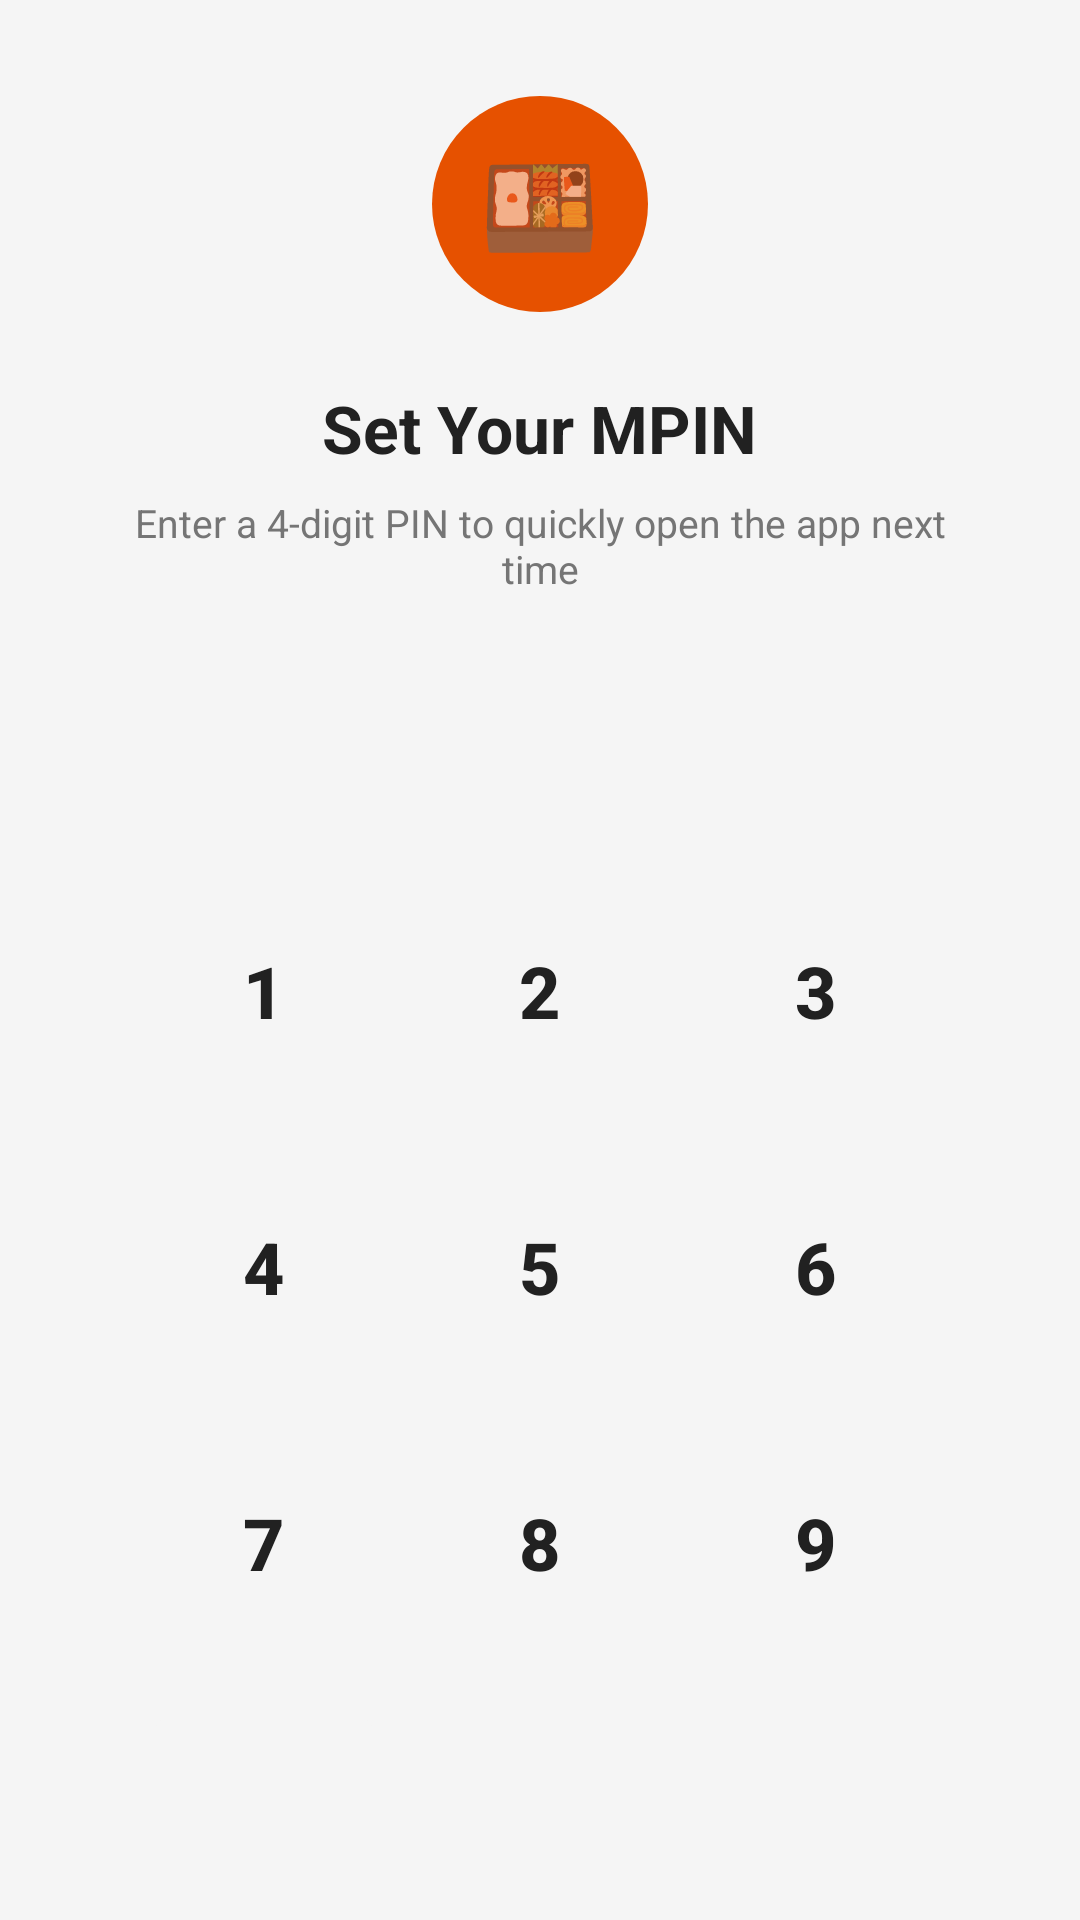

Produce the Android XML layout that renders to this screen, including the resource entries it uses.
<!-- AndroidManifest.xml: application theme Theme.LunchboxDelivery -->
<!-- res/layout/activity_mpin.xml -->
<?xml version="1.0" encoding="utf-8"?>
<LinearLayout
    xmlns:android="http://schemas.android.com/apk/res/android"
    android:layout_width="match_parent"
    android:layout_height="match_parent"
    android:orientation="vertical"
    android:gravity="center"
    android:background="#F5F5F5"
    android:padding="32dp">

    
    <TextView
        android:layout_width="72dp"
        android:layout_height="72dp"
        android:background="@drawable/circle_orange"
        android:gravity="center"
        android:text="🍱"
        android:textSize="32sp"
        android:layout_marginBottom="24dp"/>

    
    <TextView
        android:id="@+id/tvMpinTitle"
        android:layout_width="wrap_content"
        android:layout_height="wrap_content"
        android:text="Set Your MPIN"
        android:textSize="22sp"
        android:textStyle="bold"
        android:textColor="#212121"
        android:layout_marginBottom="8dp"/>

    
    <TextView
        android:id="@+id/tvMpinSubtitle"
        android:layout_width="wrap_content"
        android:layout_height="wrap_content"
        android:text="Enter a 4-digit PIN to quickly open the app next time"
        android:textSize="13sp"
        android:textColor="#757575"
        android:gravity="center"
        android:layout_marginBottom="36dp"/>

    
    <LinearLayout
        android:layout_width="wrap_content"
        android:layout_height="wrap_content"
        android:orientation="horizontal"
        android:gravity="center"
        android:layout_marginBottom="32dp">

        <View android:id="@+id/dot1" android:layout_width="18dp" android:layout_height="18dp"
            android:layout_marginHorizontal="10dp" android:background="@drawable/dot_empty"/>
        <View android:id="@+id/dot2" android:layout_width="18dp" android:layout_height="18dp"
            android:layout_marginHorizontal="10dp" android:background="@drawable/dot_empty"/>
        <View android:id="@+id/dot3" android:layout_width="18dp" android:layout_height="18dp"
            android:layout_marginHorizontal="10dp" android:background="@drawable/dot_empty"/>
        <View android:id="@+id/dot4" android:layout_width="18dp" android:layout_height="18dp"
            android:layout_marginHorizontal="10dp" android:background="@drawable/dot_empty"/>
    </LinearLayout>

    
    <TextView
        android:id="@+id/tvMpinError"
        android:layout_width="wrap_content"
        android:layout_height="wrap_content"
        android:text="Incorrect PIN. Try again."
        android:textSize="13sp"
        android:textColor="#C62828"
        android:visibility="gone"
        android:layout_marginBottom="16dp"/>

    
    <GridLayout
        android:layout_width="wrap_content"
        android:layout_height="wrap_content"
        android:columnCount="3"
        android:rowCount="4"
        android:layout_marginBottom="20dp">

        
        <Button android:id="@+id/btn1" android:layout_width="80dp" android:layout_height="80dp"
            android:text="1" android:textSize="24sp" android:textStyle="bold"
            android:backgroundTint="#FFFFFF" android:textColor="#212121"
            android:layout_margin="6dp" android:stateListAnimator="@null"
            android:elevation="2dp" style="@style/Widget.MaterialComponents.Button.OutlinedButton"
            android:onClick="onPadClick"/>
        <Button android:id="@+id/btn2" android:layout_width="80dp" android:layout_height="80dp"
            android:text="2" android:textSize="24sp" android:textStyle="bold"
            android:backgroundTint="#FFFFFF" android:textColor="#212121"
            android:layout_margin="6dp" android:stateListAnimator="@null"
            android:elevation="2dp" style="@style/Widget.MaterialComponents.Button.OutlinedButton"
            android:onClick="onPadClick"/>
        <Button android:id="@+id/btn3" android:layout_width="80dp" android:layout_height="80dp"
            android:text="3" android:textSize="24sp" android:textStyle="bold"
            android:backgroundTint="#FFFFFF" android:textColor="#212121"
            android:layout_margin="6dp" android:stateListAnimator="@null"
            android:elevation="2dp" style="@style/Widget.MaterialComponents.Button.OutlinedButton"
            android:onClick="onPadClick"/>

        
        <Button android:id="@+id/btn4" android:layout_width="80dp" android:layout_height="80dp"
            android:text="4" android:textSize="24sp" android:textStyle="bold"
            android:backgroundTint="#FFFFFF" android:textColor="#212121"
            android:layout_margin="6dp" android:stateListAnimator="@null"
            android:elevation="2dp" style="@style/Widget.MaterialComponents.Button.OutlinedButton"
            android:onClick="onPadClick"/>
        <Button android:id="@+id/btn5" android:layout_width="80dp" android:layout_height="80dp"
            android:text="5" android:textSize="24sp" android:textStyle="bold"
            android:backgroundTint="#FFFFFF" android:textColor="#212121"
            android:layout_margin="6dp" android:stateListAnimator="@null"
            android:elevation="2dp" style="@style/Widget.MaterialComponents.Button.OutlinedButton"
            android:onClick="onPadClick"/>
        <Button android:id="@+id/btn6" android:layout_width="80dp" android:layout_height="80dp"
            android:text="6" android:textSize="24sp" android:textStyle="bold"
            android:backgroundTint="#FFFFFF" android:textColor="#212121"
            android:layout_margin="6dp" android:stateListAnimator="@null"
            android:elevation="2dp" style="@style/Widget.MaterialComponents.Button.OutlinedButton"
            android:onClick="onPadClick"/>

        
        <Button android:id="@+id/btn7" android:layout_width="80dp" android:layout_height="80dp"
            android:text="7" android:textSize="24sp" android:textStyle="bold"
            android:backgroundTint="#FFFFFF" android:textColor="#212121"
            android:layout_margin="6dp" android:stateListAnimator="@null"
            android:elevation="2dp" style="@style/Widget.MaterialComponents.Button.OutlinedButton"
            android:onClick="onPadClick"/>
        <Button android:id="@+id/btn8" android:layout_width="80dp" android:layout_height="80dp"
            android:text="8" android:textSize="24sp" android:textStyle="bold"
            android:backgroundTint="#FFFFFF" android:textColor="#212121"
            android:layout_margin="6dp" android:stateListAnimator="@null"
            android:elevation="2dp" style="@style/Widget.MaterialComponents.Button.OutlinedButton"
            android:onClick="onPadClick"/>
        <Button android:id="@+id/btn9" android:layout_width="80dp" android:layout_height="80dp"
            android:text="9" android:textSize="24sp" android:textStyle="bold"
            android:backgroundTint="#FFFFFF" android:textColor="#212121"
            android:layout_margin="6dp" android:stateListAnimator="@null"
            android:elevation="2dp" style="@style/Widget.MaterialComponents.Button.OutlinedButton"
            android:onClick="onPadClick"/>

        
        <Button android:id="@+id/btnBack" android:layout_width="80dp" android:layout_height="80dp"
            android:text="⌫" android:textSize="22sp"
            android:backgroundTint="#F5F5F5" android:textColor="#424242"
            android:layout_margin="6dp" android:stateListAnimator="@null"
            android:onClick="onPadClick"/>
        <Button android:id="@+id/btn0" android:layout_width="80dp" android:layout_height="80dp"
            android:text="0" android:textSize="24sp" android:textStyle="bold"
            android:backgroundTint="#FFFFFF" android:textColor="#212121"
            android:layout_margin="6dp" android:stateListAnimator="@null"
            android:elevation="2dp" style="@style/Widget.MaterialComponents.Button.OutlinedButton"
            android:onClick="onPadClick"/>
        
        <View android:layout_width="80dp" android:layout_height="80dp" android:layout_margin="6dp"/>

    </GridLayout>

    
    <TextView
        android:id="@+id/tvMpinSkip"
        android:layout_width="wrap_content"
        android:layout_height="wrap_content"
        android:text="Skip for now"
        android:textSize="13sp"
        android:textColor="#9E9E9E"
        android:padding="10dp"
        android:clickable="true"
        android:focusable="true"/>

</LinearLayout>
<!-- resources referenced by this layout -->
<resources>
  <!-- drawable circle_orange (drawable) -->
  <?xml version="1.0" encoding="utf-8"?>
  <shape xmlns:android="http://schemas.android.com/apk/res/android"
      android:shape="oval">
      <solid android:color="#E65100"/>
  </shape>
  <style name="Theme.LunchboxDelivery" parent="Theme.MaterialComponents.Light.NoActionBar">
          <item name="colorPrimary">#E65100</item>
          <item name="colorPrimaryVariant">#BF360C</item>
          <item name="colorOnPrimary">#FFFFFF</item>
          <item name="colorSecondary">#E65100</item>
          <item name="colorOnSecondary">#FFFFFF</item>
          <item name="android:statusBarColor">#BF360C</item>
          <item name="android:windowBackground">@color/white</item>
      </style>
  <color name="white">#FFFFFF</color>
</resources>
